Labelled photos from "training_set_water_and_fire", an image-classification folder in Meerkat007/image-classification. The possible labels are: fire, water.

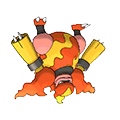
Label: fire

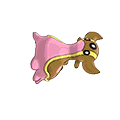
Label: water

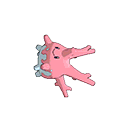
Label: water

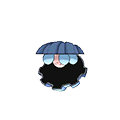
Label: water

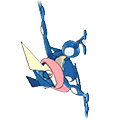
Label: water

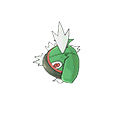
Label: water
